The GitHub repository tuankiet050605/US-Plates-classification contains a labelled image folder "brain_mri(clean_dataset)" with 4 categories: glioma, meningioma, no tumor, pituitary tumor. Examples follow, each with its label.

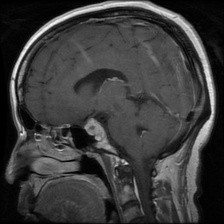
Label: pituitary tumor

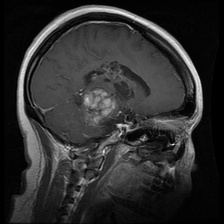
Label: glioma

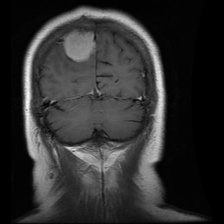
Label: meningioma

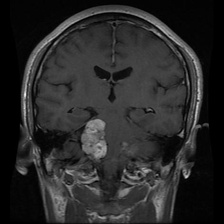
Label: meningioma

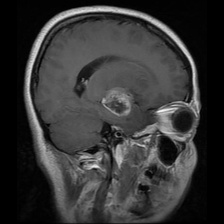
Label: glioma

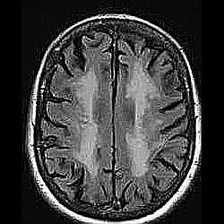
Label: no tumor
